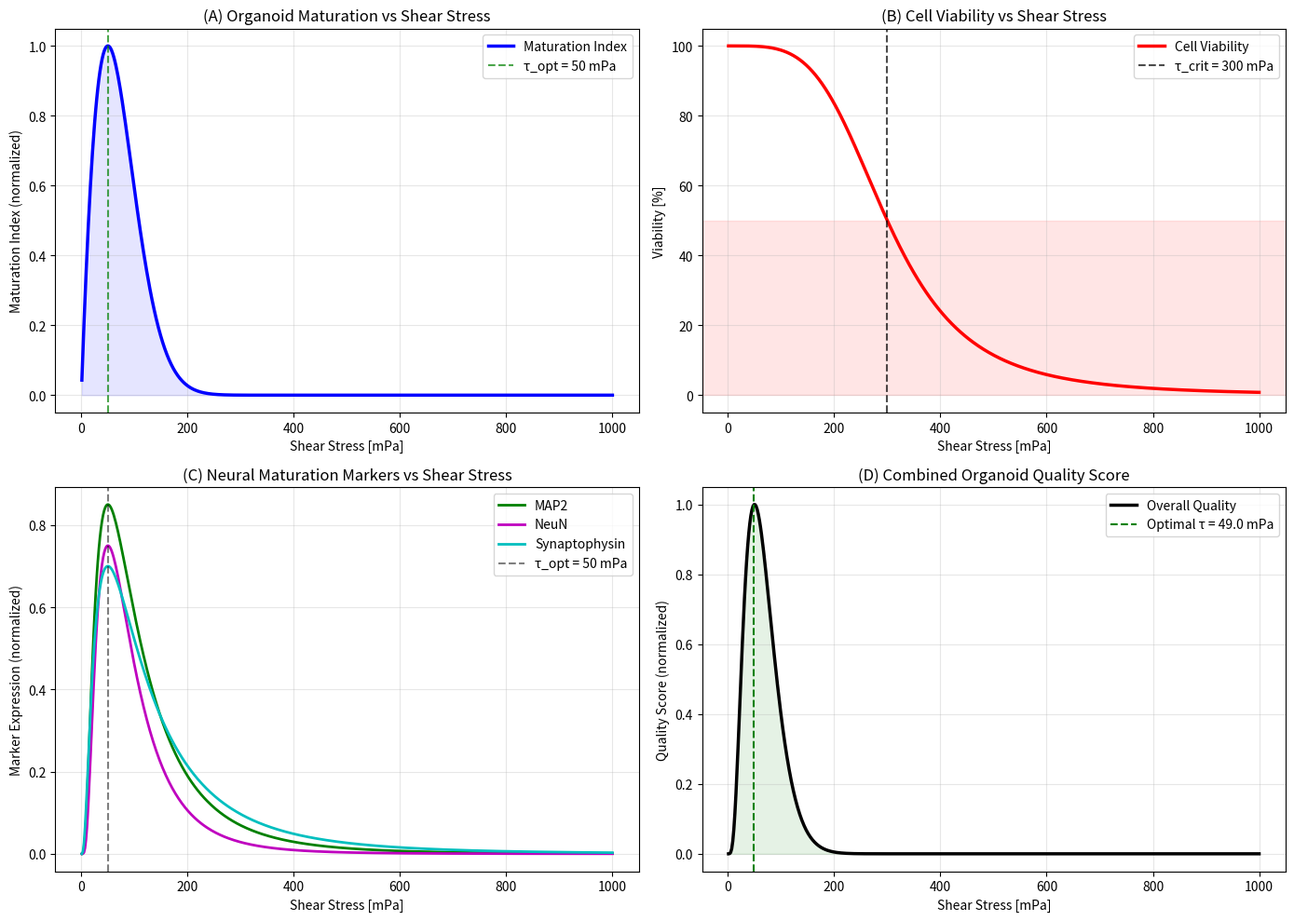

The script that saved this image: (Note: this script raises an exception after producing the figure.)
#!/usr/bin/env python3
"""
Shear Stress - Tissue Maturation Relationship Model.
Models the effect of mechanical stimulation on brain organoid development.
"""
import numpy as np
import matplotlib
matplotlib.use('Agg')
import matplotlib.pyplot as plt
from scipy.optimize import curve_fit

# --- Shear stress response model ---
# Based on literature: organoid viability & maturation follow biphasic response
# Low shear: beneficial (nutrient mixing), High shear: detrimental (damage)

def maturation_index(tau, tau_opt, sigma, alpha, M_max):
    """
    Biphasic maturation model:
    M(tau) = M_max * (tau/tau_opt) * exp(1 - tau/tau_opt) * exp(-alpha*(tau-tau_opt)^2/sigma^2)
    """
    x = tau / tau_opt
    return M_max * x * np.exp(1 - x) * np.exp(-alpha * ((tau - tau_opt)**2) / sigma**2)

def viability(tau, tau_crit, n):
    """Cell viability decreasing with shear: V(tau) = 1 / (1 + (tau/tau_crit)^n)"""
    return 1.0 / (1.0 + (tau / tau_crit)**n)

def neural_marker_expression(tau, tau_opt, k1, k2):
    """Neural maturation markers (MAP2, NeuN) vs shear stress."""
    return k1 * np.exp(-((np.log(tau/tau_opt))**2) / (2*k2**2))

# --- Parameters ---
tau_range = np.linspace(0.001, 1.0, 500)  # Pa

# Maturation index
tau_opt = 0.05      # Optimal shear stress [Pa]
sigma = 0.15
alpha = 2.0
M_max = 1.0

# Viability
tau_crit = 0.3      # Critical shear for damage [Pa]
n_hill = 4          # Hill coefficient

# Neural markers
k1_MAP2, k2_MAP2 = 0.85, 0.8
k1_NeuN, k2_NeuN = 0.75, 0.7
k1_SYN, k2_SYN = 0.70, 0.9

M = maturation_index(tau_range, tau_opt, sigma, alpha, M_max)
V = viability(tau_range, tau_crit, n_hill)
MAP2 = neural_marker_expression(tau_range, tau_opt, k1_MAP2, k2_MAP2)
NeuN = neural_marker_expression(tau_range, tau_opt, k1_NeuN, k2_NeuN)
SYN = neural_marker_expression(tau_range, tau_opt, k1_SYN, k2_SYN)

# --- Figure: Shear stress response ---
fig, axes = plt.subplots(2, 2, figsize=(14, 10))

# Maturation index
ax = axes[0, 0]
ax.plot(tau_range*1000, M, 'b-', linewidth=2.5, label='Maturation Index')
ax.axvline(x=tau_opt*1000, color='g', linestyle='--', alpha=0.7, label=f'τ_opt = {tau_opt*1000:.0f} mPa')
ax.fill_between(tau_range*1000, 0, M, alpha=0.1, color='blue')
ax.set_xlabel('Shear Stress [mPa]')
ax.set_ylabel('Maturation Index (normalized)')
ax.set_title('(A) Organoid Maturation vs Shear Stress')
ax.legend()
ax.grid(True, alpha=0.3)

# Viability
ax = axes[0, 1]
ax.plot(tau_range*1000, V*100, 'r-', linewidth=2.5, label='Cell Viability')
ax.axvline(x=tau_crit*1000, color='k', linestyle='--', alpha=0.7, label=f'τ_crit = {tau_crit*1000:.0f} mPa')
ax.axhspan(0, 50, alpha=0.1, color='red')
ax.set_xlabel('Shear Stress [mPa]')
ax.set_ylabel('Viability [%]')
ax.set_title('(B) Cell Viability vs Shear Stress')
ax.legend()
ax.grid(True, alpha=0.3)

# Neural markers
ax = axes[1, 0]
ax.plot(tau_range*1000, MAP2, 'g-', linewidth=2, label='MAP2')
ax.plot(tau_range*1000, NeuN, 'm-', linewidth=2, label='NeuN')
ax.plot(tau_range*1000, SYN, 'c-', linewidth=2, label='Synaptophysin')
ax.axvline(x=tau_opt*1000, color='k', linestyle='--', alpha=0.5, label=f'τ_opt = {tau_opt*1000:.0f} mPa')
ax.set_xlabel('Shear Stress [mPa]')
ax.set_ylabel('Marker Expression (normalized)')
ax.set_title('(C) Neural Maturation Markers vs Shear Stress')
ax.legend()
ax.grid(True, alpha=0.3)

# Combined quality metric
ax = axes[1, 1]
Q_total = M * V * (MAP2 + NeuN + SYN) / 3
Q_total_norm = Q_total / np.max(Q_total) if np.max(Q_total) > 0 else Q_total
ax.plot(tau_range*1000, Q_total_norm, 'k-', linewidth=2.5, label='Overall Quality')
optimal_idx = np.argmax(Q_total_norm)
ax.axvline(x=tau_range[optimal_idx]*1000, color='g', linestyle='--',
           label=f'Optimal τ = {tau_range[optimal_idx]*1000:.1f} mPa')
ax.fill_between(tau_range*1000, 0, Q_total_norm, alpha=0.1, color='green')
ax.set_xlabel('Shear Stress [mPa]')
ax.set_ylabel('Quality Score (normalized)')
ax.set_title('(D) Combined Organoid Quality Score')
ax.legend()
ax.grid(True, alpha=0.3)

plt.tight_layout()
plt.savefig('figures/shear_maturation.png', dpi=150, bbox_inches='tight')
plt.close()
print("Saved: figures/shear_maturation.png")

# --- Time-course maturation under different shear conditions ---
days = np.arange(0, 91)
shear_conditions = [0.01, 0.03, 0.05, 0.10, 0.30]  # Pa

fig, ax = plt.subplots(figsize=(10, 6))
for tau in shear_conditions:
    M_val = maturation_index(tau, tau_opt, sigma, alpha, M_max)
    V_val = viability(tau, tau_crit, n_hill)
    # Logistic maturation curve modulated by shear
    maturation_curve = M_val * V_val / (1 + np.exp(-0.08 * (days - 30)))
    ax.plot(days, maturation_curve, linewidth=2, label=f'τ = {tau*1000:.0f} mPa')

ax.set_xlabel('Culture Day')
ax.set_ylabel('Maturation Score')
ax.set_title('Temporal Maturation Under Different Shear Conditions')
ax.legend()
ax.grid(True, alpha=0.3)
plt.tight_layout()
plt.savefig('figures/temporal_maturation.png', dpi=150, bbox_inches='tight')
plt.close()
print("Saved: figures/temporal_maturation.png")

# --- Print summary ---
print("\n=== Shear-Maturation Model Summary ===")
print(f"Optimal shear stress: {tau_range[optimal_idx]*1000:.1f} mPa")
print(f"Critical shear for damage: {tau_crit*1000:.0f} mPa")
print(f"Safe operating range: {tau_opt*0.5*1000:.0f} - {tau_opt*3*1000:.0f} mPa")
print(f"Peak maturation index at τ_opt: {M_max:.2f}")
print(f"Viability at τ_crit: {viability(tau_crit, tau_crit, n_hill)*100:.1f}%")
